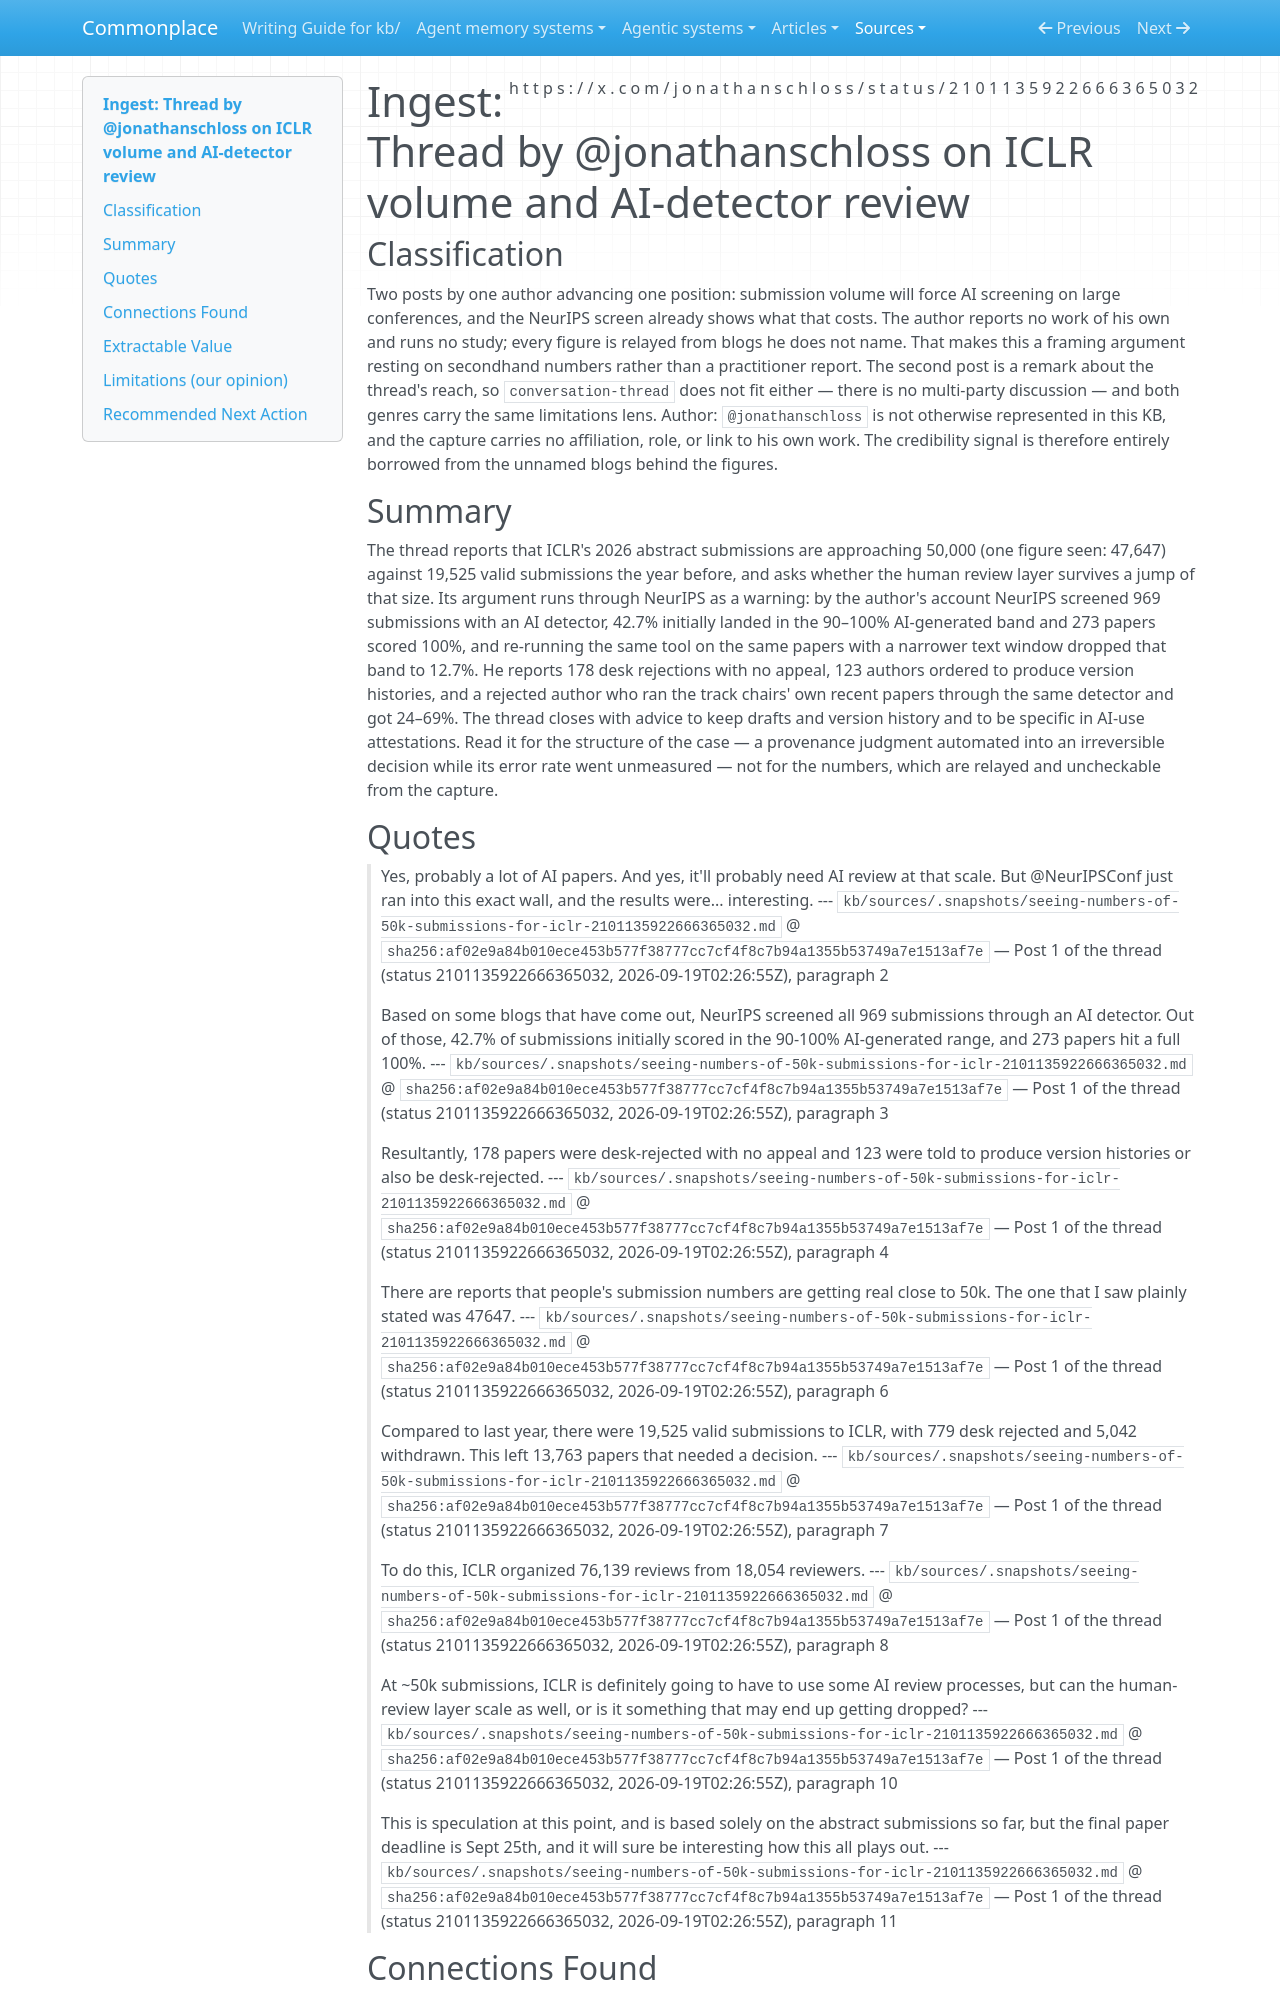

repository: zby/commonplace · page: sources/seeing-numbers-of-50k-submissions-for-iclr-2101135922666365032.ingest/index.html · generator: mkdocs

---
description: "X thread on ICLR's reported ~47k submissions and NeurIPS's AI-detector desk rejections; a field case of an automated gate acted on before its discrimination was measured"
source: https://x.com/jonathanschloss/status/2101135922666365032
captured: "2026-09-19T21:41:10.541414+00:00"
capture: xdk
genre: conceptual-essay
snapshot_sha256: af02e9a84b010ece453b577f38777cc7cf4f8c7b94a1355b53749a7e1513af7e
status_id: 2101135922666365032
conversation_id: 2101135922666365032
post_count: 2
ingested: "2026-09-19"
type: types/ingest-report.md
domains: [evaluation, llm-reliability, scholarly-review]
---

# Ingest: Thread by @jonathanschloss on ICLR volume and AI-detector review

## Classification

Two posts by one author advancing one position: submission volume will force AI screening on large conferences, and the NeurIPS screen already shows what that costs. The author reports no work of his own and runs no study; every figure is relayed from blogs he does not name. That makes this a framing argument resting on secondhand numbers rather than a practitioner report. The second post is a remark about the thread's reach, so `conversation-thread` does not fit either — there is no multi-party discussion — and both genres carry the same limitations lens.
Author: `@jonathanschloss` is not otherwise represented in this KB, and the capture carries no affiliation, role, or link to his own work. The credibility signal is therefore entirely borrowed from the unnamed blogs behind the figures.

## Summary

The thread reports that ICLR's 2026 abstract submissions are approaching 50,000 (one figure seen: 47,647) against 19,525 valid submissions the year before, and asks whether the human review layer survives a jump of that size. Its argument runs through NeurIPS as a warning: by the author's account NeurIPS screened 969 submissions with an AI detector, 42.7% initially landed in the 90–100% AI-generated band and 273 papers scored 100%, and re-running the same tool on the same papers with a narrower text window dropped that band to 12.7%. He reports 178 desk rejections with no appeal, 123 authors ordered to produce version histories, and a rejected author who ran the track chairs' own recent papers through the same detector and got 24–69%. The thread closes with advice to keep drafts and version history and to be specific in AI-use attestations. Read it for the structure of the case — a provenance judgment automated into an irreversible decision while its error rate went unmeasured — not for the numbers, which are relayed and uncheckable from the capture.

## Quotes

> Yes, probably a lot of AI papers. And yes, it'll probably need AI review at that scale. But @NeurIPSConf just ran into this exact wall, and the results were... interesting.
> --- `kb/sources/.snapshots/seeing-numbers-of-50k-submissions-for-iclr-2101135922666365032.md` @ `sha256:af02e9a84b010ece453b577f38777cc7cf4f8c7b94a1355b53749a7e1513af7e` — Post 1 of the thread (status 2101135922666365032, 2026-09-19T02:26:55Z), paragraph 2

> Based on some blogs that have come out, NeurIPS screened all 969 submissions through an AI detector. Out of those, 42.7% of submissions initially scored in the 90-100% AI-generated range, and 273 papers hit a full 100%.
> --- `kb/sources/.snapshots/seeing-numbers-of-50k-submissions-for-iclr-2101135922666365032.md` @ `sha256:af02e9a84b010ece453b577f38777cc7cf4f8c7b94a1355b53749a7e1513af7e` — Post 1 of the thread (status 2101135922666365032, 2026-09-19T02:26:55Z), paragraph 3

> Resultantly, 178 papers were desk-rejected with no appeal and 123 were told to produce version histories or also be desk-rejected.
> --- `kb/sources/.snapshots/seeing-numbers-of-50k-submissions-for-iclr-2101135922666365032.md` @ `sha256:af02e9a84b010ece453b577f38777cc7cf4f8c7b94a1355b53749a7e1513af7e` — Post 1 of the thread (status 2101135922666365032, 2026-09-19T02:26:55Z), paragraph 4

> There are reports that people's submission numbers are getting real close to 50k. The one that I saw plainly stated was 47647.
> --- `kb/sources/.snapshots/seeing-numbers-of-50k-submissions-for-iclr-2101135922666365032.md` @ `sha256:af02e9a84b010ece453b577f38777cc7cf4f8c7b94a1355b53749a7e1513af7e` — Post 1 of the thread (status 2101135922666365032, 2026-09-19T02:26:55Z), paragraph 6

> Compared to last year, there were 19,525 valid submissions to ICLR, with 779 desk rejected and 5,042 withdrawn. This left 13,763 papers that needed a decision.
> --- `kb/sources/.snapshots/seeing-numbers-of-50k-submissions-for-iclr-2101135922666365032.md` @ `sha256:af02e9a84b010ece453b577f38777cc7cf4f8c7b94a1355b53749a7e1513af7e` — Post 1 of the thread (status 2101135922666365032, 2026-09-19T02:26:55Z), paragraph 7

> To do this, ICLR organized 76,139 reviews from 18,054 reviewers.
> --- `kb/sources/.snapshots/seeing-numbers-of-50k-submissions-for-iclr-2101135922666365032.md` @ `sha256:af02e9a84b010ece453b577f38777cc7cf4f8c7b94a1355b53749a7e1513af7e` — Post 1 of the thread (status 2101135922666365032, 2026-09-19T02:26:55Z), paragraph 8

> At ~50k submissions, ICLR is definitely going to have to use some AI review processes, but can the human-review layer scale as well, or is it something that may end up getting dropped?
> --- `kb/sources/.snapshots/seeing-numbers-of-50k-submissions-for-iclr-2101135922666365032.md` @ `sha256:af02e9a84b010ece453b577f38777cc7cf4f8c7b94a1355b53749a7e1513af7e` — Post 1 of the thread (status 2101135922666365032, 2026-09-19T02:26:55Z), paragraph 10

> This is speculation at this point, and is based solely on the abstract submissions so far, but the final paper deadline is Sept 25th, and it will sure be interesting how this all plays out.
> --- `kb/sources/.snapshots/seeing-numbers-of-50k-submissions-for-iclr-2101135922666365032.md` @ `sha256:af02e9a84b010ece453b577f38777cc7cf4f8c7b94a1355b53749a7e1513af7e` — Post 1 of the thread (status 2101135922666365032, 2026-09-19T02:26:55Z), paragraph 11
